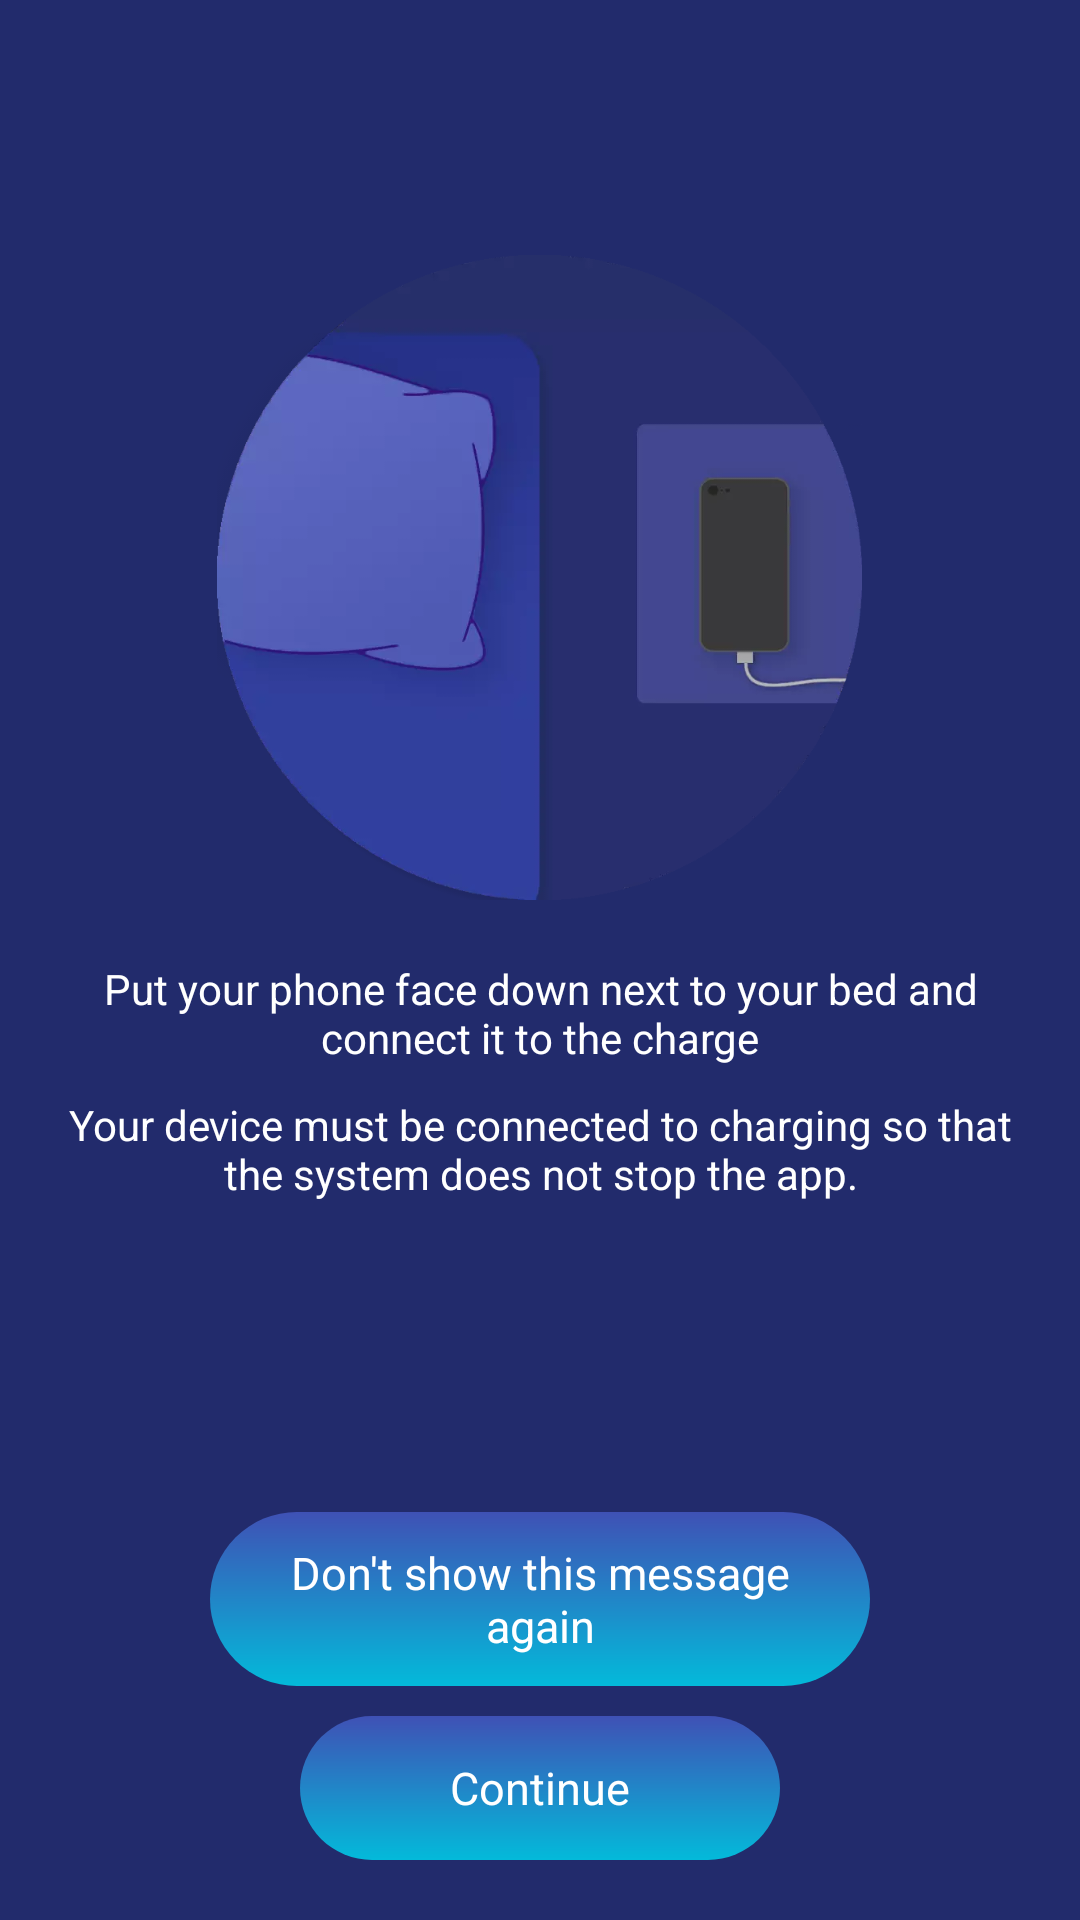

This screen was rendered from an Android layout file. Write that file and the resources it references.
<!-- AndroidManifest.xml: application theme AppTheme -->
<!-- res/layout/fragment_sleeping_tip.xml -->
<?xml version="1.0" encoding="utf-8"?>
<RelativeLayout xmlns:android="http://schemas.android.com/apk/res/android"
    xmlns:app="http://schemas.android.com/apk/res-auto"
    xmlns:tools="http://schemas.android.com/tools"
    android:layout_width="match_parent"
    android:layout_height="match_parent"
    android:background="@color/activity_bg"
    android:paddingHorizontal="20dp"
    tools:context=".ui.sleeping.SleepingTipFragment">

    <ImageView
        android:id="@+id/tip_image"
        android:layout_width="215dp"
        android:layout_height="215dp"
        android:layout_centerHorizontal="true"
        android:layout_marginTop="85dp"
        android:src="@drawable/sleep_tip_image" />

    <TextView
        android:id="@+id/tip_text"
        android:layout_width="match_parent"
        android:layout_height="wrap_content"
        android:layout_below="@id/tip_image"
        android:layout_marginTop="20dp"
        android:text="@string/sleeping_tip_text"
        android:textAlignment="center"
        android:textColor="@color/colorWhiteText" />

    <TextView
        android:layout_width="match_parent"
        android:layout_height="wrap_content"
        android:layout_below="@id/tip_text"
        android:layout_marginTop="10dp"
        android:text="@string/charge_tip"
        android:textAlignment="center"
        android:textColor="@color/colorWhiteText"/>


    <com.google.android.material.button.MaterialButton
        android:id="@+id/button_dont_show"
        style="@style/Base.Widget.AppCompat.Button.Borderless"
        android:layout_width="match_parent"
        android:layout_height="wrap_content"
        android:layout_above="@id/button_continue_sleeping"
        android:layout_marginHorizontal="50dp"
        android:layout_marginBottom="10dp"
        android:background="@drawable/button_ripple"
        android:text="@string/don_t_show"
        android:textAllCaps="false"
        android:fontFamily="sans-serif"

        android:textColor="@color/colorWhiteText"
        app:backgroundTint="@null"
        app:iconGravity="textStart"
        android:textSize="15sp"
        app:iconSize="30dp" />

    <com.google.android.material.button.MaterialButton
        android:id="@+id/button_continue_sleeping"
        style="@style/Base.Widget.AppCompat.Button.Borderless"
        android:layout_width="match_parent"
        android:layout_height="wrap_content"
        android:layout_alignParentBottom="true"
        android:layout_marginHorizontal="80dp"
        android:layout_marginBottom="20dp"
        android:background="@drawable/button_ripple"
        android:text="@string/continue_tip"
        android:textSize="15sp"
        android:textAllCaps="false"
        android:textColor="@color/colorWhiteText"
        android:fontFamily="sans-serif"
        app:backgroundTint="@null"
        app:iconGravity="textStart"
        app:iconSize="30dp" />


</RelativeLayout>
<!-- resources referenced by this layout -->
<resources>
  <color name="activity_bg">#222B6C</color>
  <color name="colorWhiteText">#FFFFFF</color>
  <!-- drawable button_ripple (drawable) -->
  <?xml version="1.0" encoding="utf-8"?>
  <ripple xmlns:android="http://schemas.android.com/apk/res/android"
      android:color="@color/ripple_material_dark">
  
      <item android:id="@android:id/mask">
          <shape android:shape="rectangle">
              <solid android:color="@color/colorPrimaryDark" />
              <corners android:radius="26dp" />
          </shape>
      </item>
  
      <item android:drawable="@drawable/button_gradient" />
  </ripple>
  <!-- drawable sleep_tip_image: png bitmap (drawable, 72246 bytes) -->
  <string name="charge_tip">Your device must be connected to charging so that the system does not stop the app.</string>
  <string name="continue_tip">Continue</string>
  <string name="don_t_show">Don\'t show this message again</string>
  <string name="sleeping_tip_text">Put your phone face down next to your bed and connect it to the charge</string>
  <style name="AppTheme" parent="Theme.MaterialComponents.Light.DarkActionBar">
          
          <item name="colorPrimary">@color/colorPrimary</item>
          <item name="colorPrimaryDark">@color/colorPrimaryDark</item>
          <item name="colorAccent">@color/colorAccent</item>
          <item name="android:windowDrawsSystemBarBackgrounds">true</item>
          <item name="windowActionBarOverlay">true</item>
          <item name="android:statusBarColor">@color/activity_bg</item>
      </style>
  <color name="colorPrimaryDark">#303f9f</color>
  <!-- drawable button_gradient (drawable) -->
  <?xml version="1.0" encoding="utf-8"?>
  <shape xmlns:android="http://schemas.android.com/apk/res/android"
      android:shape="rectangle">
      <corners
          android:bottomRightRadius="32dp"
          android:topRightRadius="32dp"
          android:bottomLeftRadius="32dp"
          android:topLeftRadius="32dp"/>
      <gradient
          android:startColor="@color/colorAccent"
          android:endColor="@color/colorPrimary"
          android:angle="90">
      </gradient>
  </shape>
  <color name="colorPrimary">#3f51b5</color>
  <color name="colorAccent">#03BADA</color>
</resources>
